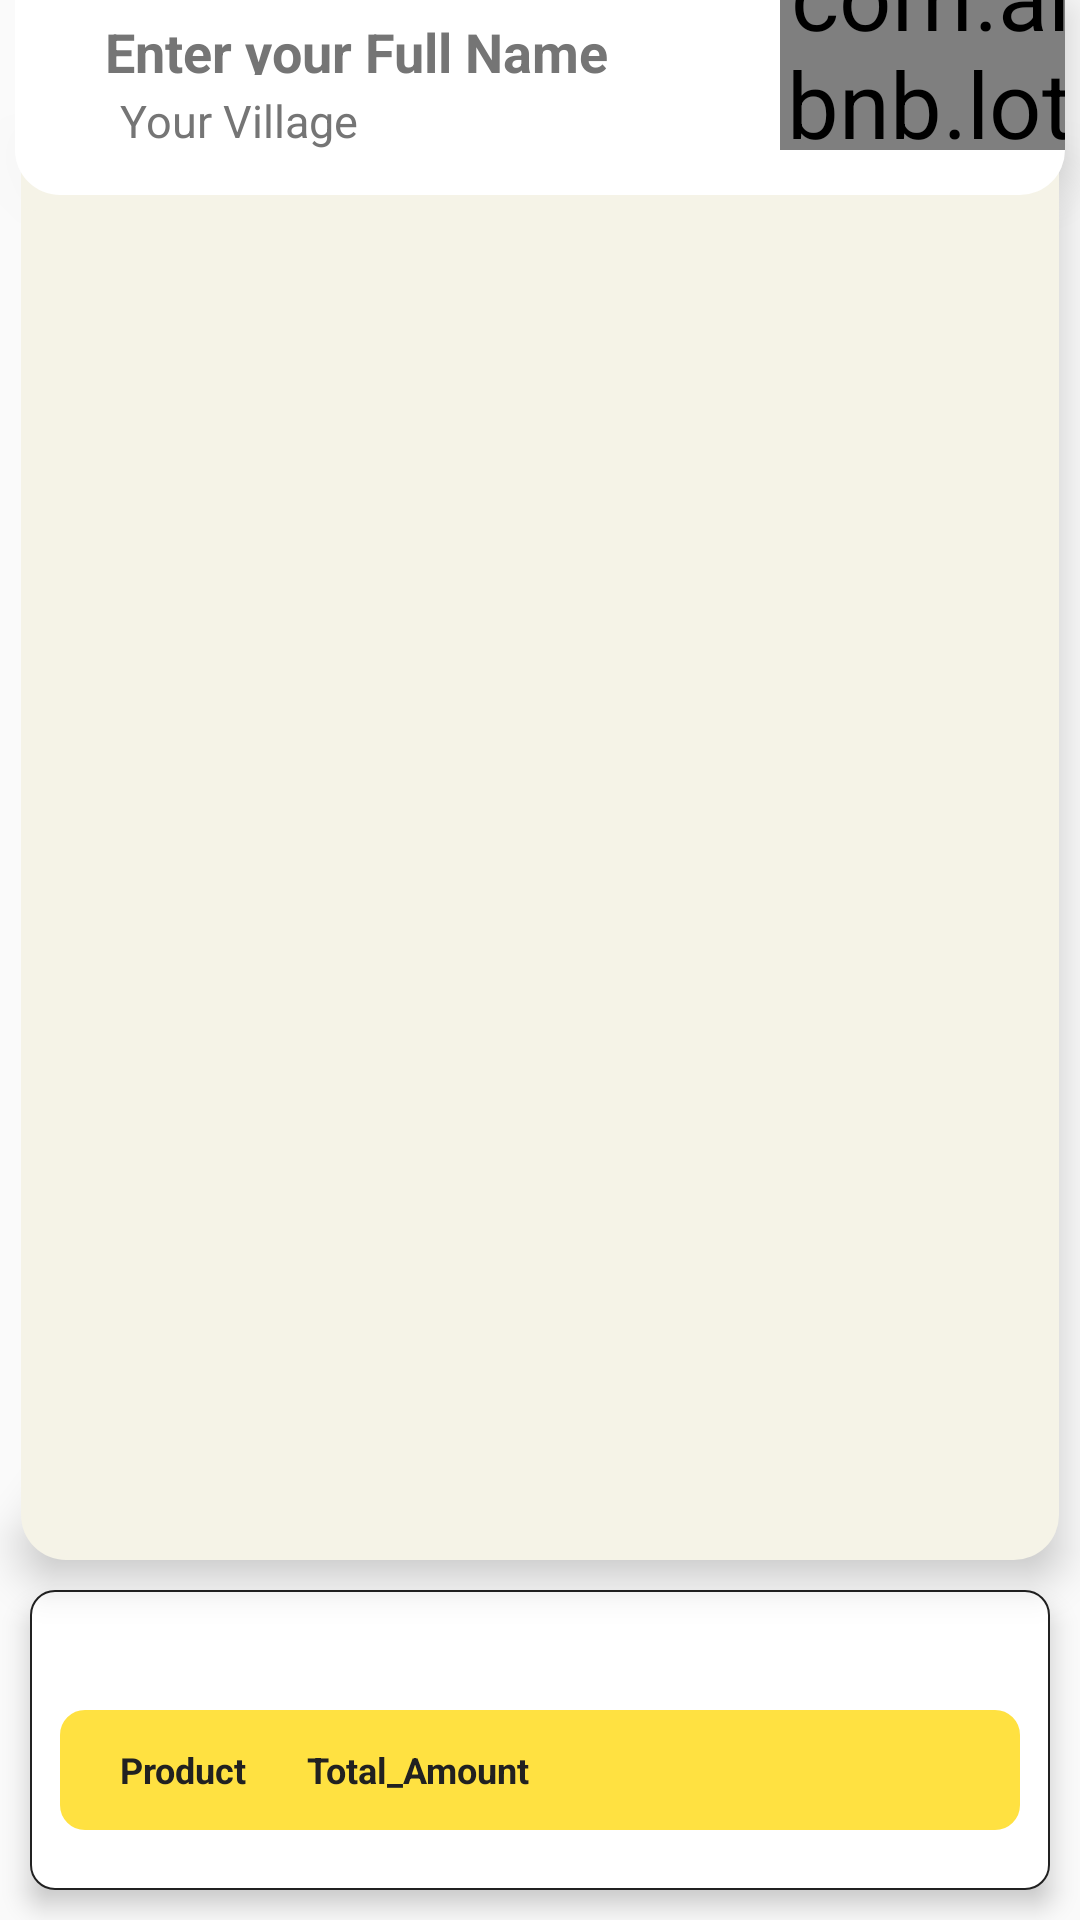

Produce the Android XML layout that renders to this screen, including the resource entries it uses.
<!-- AndroidManifest.xml: application theme Theme.OTPVerificationUsingFirebase -->
<!-- res/layout/checkout_layout.xml -->
<?xml version="1.0" encoding="utf-8"?>
<RelativeLayout xmlns:android="http://schemas.android.com/apk/res/android"
    xmlns:app="http://schemas.android.com/apk/res-auto"
    xmlns:tools="http://schemas.android.com/tools"
    android:id="@+id/Fatherch"
    android:layout_width="match_parent"
    android:layout_height="match_parent">

    <RelativeLayout
        android:id="@+id/relativeCh"
        android:layout_width="match_parent"
        android:layout_height="match_parent"
        android:layout_above="@+id/chCompleteCard"
        android:layout_below="@+id/checkout_cardView"
        android:layout_marginHorizontal="7dp"
        android:layout_marginTop="-15dp"
        android:background="@drawable/cream_bg_list"
        android:elevation="8dp">

        <ScrollView
            android:id="@+id/scrollView_checkout"
            android:layout_width="match_parent"
            android:layout_height="wrap_content"
            android:layout_marginTop="15dp"
            android:background="@drawable/cream_bg_list">

            <androidx.recyclerview.widget.RecyclerView
                android:id="@+id/rv_checkout_list"
                android:layout_width="match_parent"
                android:layout_height="wrap_content"
                android:layout_marginTop="5dp"
                android:background="@drawable/cream_bg_list_stroke"
                tools:listitem="@layout/checkout_list" />

        </ScrollView>

        <com.airbnb.lottie.LottieAnimationView
            android:id="@+id/emptyCart"
            android:layout_width="match_parent"
            android:layout_height="wrap_content"
            android:layout_margin="80dp"
            android:scaleType="fitCenter"
            android:visibility="gone"
            app:lottie_autoPlay="true"
            app:lottie_loop="true"
            app:lottie_rawRes="@raw/empty_cart" />

        <TextView
            android:id="@+id/tvEmptyCart"
            android:layout_width="match_parent"
            android:layout_height="wrap_content"
            android:layout_alignBottom="@id/emptyCart"
            android:gravity="center"
            android:text="Your cart is empty"
            android:textColor="@color/mustard_yellow"
            android:textSize="25sp"
            android:textStyle="bold"
            android:visibility="gone" />

        <com.airbnb.lottie.LottieAnimationView
            android:visibility="gone"
            android:id="@+id/lottieAnimationView"
            android:layout_width="match_parent"
            android:layout_height="180dp"
            android:layout_centerInParent="true"
            android:layout_marginHorizontal="20dp"
            android:background="@drawable/white_bg_round"
            android:paddingBottom="50dp"
            android:scaleType="fitCenter"
            app:lottie_rawRes="@raw/purchased_thanks" />

        <TextView
            android:visibility="gone"
            android:id="@+id/greet1"
            android:layout_width="wrap_content"
            android:layout_height="wrap_content"
            android:layout_above="@+id/greet2"
            android:layout_centerInParent="true"
            android:text="Order Placed"
            android:textColorHint="@color/colorTextSecondary" />

        <TextView
            android:visibility="gone"
            android:id="@+id/greet2"
            android:layout_width="wrap_content"
            android:layout_height="wrap_content"
            android:layout_alignBottom="@+id/lottieAnimationView"
            android:layout_centerInParent="true"
            android:text="Thanks to shop From Store India family"
            android:textColor="@color/colorTextPrimary"
            android:layout_marginBottom="10dp"/>


    </RelativeLayout>

    <RelativeLayout
        android:id="@+id/checkout_cardView"
        android:layout_width="match_parent"
        android:layout_height="wrap_content"
        android:layout_marginHorizontal="5dp"
        android:background="@drawable/checkout_card"
        android:elevation="8dp"
        android:paddingBottom="15dp">

        <com.airbnb.lottie.LottieAnimationView
            android:id="@+id/customer_care"
            android:layout_width="50dp"
            android:layout_height="50dp"
            android:layout_alignParentEnd="true"
            android:layout_centerVertical="true"
            android:layout_marginEnd="15dp"
            android:scaleX="2.2"
            android:scaleY="2.2"
            app:lottie_autoPlay="true"
            app:lottie_loop="true"
            app:lottie_rawRes="@raw/whtsapp_icon" />

        <Button
            android:id="@+id/EditBtn"
            android:layout_width="30dp"
            android:layout_height="30dp"
            android:layout_alignBottom="@+id/address"
            android:layout_marginStart="10dp"
            android:layout_marginBottom="10dp"
            android:layout_toEndOf="@+id/customerName"
            android:background="@drawable/edit" />

        <EditText
            android:id="@+id/cusNameEdit"
            style="@style/CustomerDetails"
            android:layout_alignParentTop="true"
            android:hint="@string/customer_name"
            android:textColorHint="@color/colorTextSecondary"
            android:textSize="18sp"
            android:visibility="gone"/>

        <EditText
            android:id="@+id/cusAddressEdit"
            style="@style/CustomerDetails"
            android:layout_below="@id/cusNameEdit"
            android:hint="@string/vill_xyz_tehsil_xyz"
            android:textColorHint="@color/colorTextSecondary"
            android:visibility="gone"/>

        <EditText
            android:id="@+id/cusAddEdit"
            style="@style/CustomerDetails"
            android:layout_below="@id/cusAddressEdit"
            android:hint="Tehsil"
            android:textColorHint="@color/colorTextSecondary"
            android:visibility="gone"/>

        <Button
            android:id="@+id/submit_cus_details"
            android:layout_width="30dp"
            android:layout_height="30dp"
            android:layout_below="@id/cusNameEdit"
            android:layout_toEndOf="@+id/cusNameEdit"
            android:layout_marginStart="10dp"
            android:background="@drawable/check"
            android:gravity="center"
            android:textColor="@color/colorWhite"
            android:visibility="gone"/>

        <TextView
            android:id="@+id/customerName"
            style="@style/CustomerDetails"
            android:layout_alignParentTop="true"
            android:hint="@string/customer_name"
            android:textSize="18sp"
            android:textStyle="bold" />

        <TextView
            android:id="@+id/address"
            style="@style/CustomerDetails"
            android:layout_below="@+id/customerName"
            android:layout_marginStart="35dp"
            android:hint="@string/vill_xyz_tehsil_xyz" />

    </RelativeLayout>

    <RelativeLayout
        android:id="@+id/chCompleteCard"
        android:layout_width="match_parent"
        android:layout_height="100dp"
        android:layout_alignParentBottom="true"
        android:layout_marginStart="10dp"
        android:layout_marginTop="10dp"
        android:layout_marginEnd="10dp"
        android:layout_marginBottom="10dp"
        android:background="@drawable/white_bg_round"
        android:elevation="5dp">

        <com.airbnb.lottie.LottieAnimationView
            android:id="@+id/confirm_purchase"
            android:layout_width="match_parent"
            android:layout_height="match_parent"
            android:layout_alignParentBottom="true"
            android:layout_marginTop="40dp"
            android:layout_marginEnd="60dp"
            android:layout_marginBottom="20dp"
            android:scaleType="fitXY"
            android:visibility="gone"
            app:lottie_rawRes="@raw/progress_bar" />

        <Button
            android:id="@+id/btnCancel"
            android:layout_width="40dp"
            android:layout_height="40dp"
            android:layout_alignParentEnd="true"
            android:layout_alignParentBottom="true"
            android:layout_marginEnd="15dp"
            android:layout_marginBottom="20dp"
            android:background="@drawable/btn_cancle"
            android:textColor="@color/colorWhite"
            android:textSize="12sp"
            android:visibility="gone" />

        <ImageView
            android:id="@+id/chImage"
            android:layout_width="match_parent"
            android:layout_height="match_parent"
            android:layout_alignParentBottom="true"
            android:layout_marginHorizontal="10dp"
            android:layout_marginTop="40dp"
            android:layout_marginBottom="20dp"
            android:background="@drawable/white_bg_round"
            android:backgroundTint="@color/mustard_yellow"
            android:scaleType="fitXY" />

        <TextView
            android:id="@+id/pro_count"
            android:layout_width="wrap_content"
            android:layout_height="40dp"
            android:layout_alignStart="@id/chImage"
            android:layout_alignBottom="@id/chImage"
            android:layout_marginStart="20dp"
            android:gravity="center"
            android:text="Product"
            android:textAlignment="center"
            android:textColor="@color/colorTextPrimary"
            android:textSize="12sp"
            android:textStyle="bold" />

        <TextView
            android:id="@+id/pro_total_price"
            android:layout_width="wrap_content"
            android:layout_height="40dp"
            android:layout_alignBottom="@id/chImage"
            android:layout_marginStart="20dp"
            android:layout_toEndOf="@id/pro_count"
            android:gravity="center"
            android:text="Total_Amount"
            android:textAlignment="center"
            android:textColor="@color/colorTextPrimary"
            android:textSize="12sp"
            android:textStyle="bold" />

    </RelativeLayout>


</RelativeLayout>
<!-- res/layout/checkout_list.xml (included above) -->
<?xml version="1.0" encoding="utf-8"?>
<RelativeLayout xmlns:android="http://schemas.android.com/apk/res/android"
    android:id="@+id/checkout_list"
    android:layout_gravity="center"
    android:gravity="center_vertical"
    android:layout_width="match_parent"
    android:layout_height="wrap_content"
    android:layout_marginBottom="1dp"
    android:layout_marginHorizontal="2dp"
    android:background="@color/colorWhite">

    <TextView
        android:id="@+id/item_name"
        android:layout_width="150dp"
        android:layout_height="wrap_content"
        android:layout_alignParentStart="true"
        android:layout_marginStart="5dp"
        android:layout_marginEnd="5dp"
        android:layout_toStartOf="@+id/item_rate"
        android:gravity="center"
        android:textColor="@color/colorTextPrimary"
        android:textSize="15sp" />

    <TextView
        android:id="@+id/item_rate"
        android:layout_width="60dp"
        android:layout_height="wrap_content"
        android:layout_marginHorizontal="5dp"
        android:layout_toStartOf="@+id/item_quantity"
        android:gravity="center"
        android:textColor="@color/colorTextPrimary" />

    <TextView
        android:id="@+id/item_quantity"
        android:layout_width="55dp"
        android:layout_height="wrap_content"
        android:layout_marginHorizontal="5dp"
        android:layout_toStartOf="@+id/item_total"
        android:textColor="@color/colorTextPrimary" />

    <TextView
        android:id="@+id/item_total"
        android:layout_width="45dp"
        android:layout_height="wrap_content"
        android:layout_marginStart="5dp"
        android:layout_marginEnd="5dp"
        android:layout_toStartOf="@+id/chDelete"
        android:textColor="@color/colorTextPrimary" />

    <Button
        android:id="@+id/chDelete"
        android:layout_width="40dp"
        android:layout_height="40dp"
        android:layout_alignParentEnd="true"
        android:layout_centerVertical="true"
        android:layout_marginEnd="5dp"
        android:background="@drawable/ch_delete" />


</RelativeLayout>
<!-- resources referenced by this layout -->
<resources>
  <color name="colorTextPrimary">#212121</color>
  <color name="colorTextSecondary">#757575</color>
  <color name="colorWhite">#FFFFFF</color>
  <color name="mustard_yellow">#ffe141</color>
  <!-- drawable btn_cancle (drawable) -->
  <vector android:height="24dp" android:tint="#C43C3C"
      android:viewportHeight="24" android:viewportWidth="24"
      android:width="24dp" xmlns:android="http://schemas.android.com/apk/res/android">
      <path android:fillColor="@android:color/white" android:pathData="M12,2C6.47,2 2,6.47 2,12s4.47,10 10,10 10,-4.47 10,-10S17.53,2 12,2zM16.3,16.3c-0.39,0.39 -1.02,0.39 -1.41,0L12,13.41 9.11,16.3c-0.39,0.39 -1.02,0.39 -1.41,0 -0.39,-0.39 -0.39,-1.02 0,-1.41L10.59,12 7.7,9.11c-0.39,-0.39 -0.39,-1.02 0,-1.41 0.39,-0.39 1.02,-0.39 1.41,0L12,10.59l2.89,-2.89c0.39,-0.39 1.02,-0.39 1.41,0 0.39,0.39 0.39,1.02 0,1.41L13.41,12l2.89,2.89c0.38,0.38 0.38,1.02 0,1.41z"/>
  </vector>
  <!-- drawable checkout_card (drawable) -->
  <?xml version="1.0" encoding="utf-8"?>
  <shape xmlns:android="http://schemas.android.com/apk/res/android"
      android:shape="rectangle"
      android:thickness="8dp">
  
      <solid android:color="@color/colorWhite"/>
      <corners
          android:bottomLeftRadius="15dp"
          android:bottomRightRadius="15dp"/>
  
  </shape>
  <!-- drawable cream_bg_list (drawable) -->
  <?xml version="1.0" encoding="utf-8"?>
  <shape xmlns:android="http://schemas.android.com/apk/res/android"
      android:shape="rectangle">
      <solid android:color="@color/colorCreamBackground"/>
      <corners android:bottomLeftRadius="15dp"
          android:bottomRightRadius="15dp"/>
  </shape>
  <!-- drawable cream_bg_list_stroke (drawable) -->
  <?xml version="1.0" encoding="utf-8"?>
  <shape xmlns:android="http://schemas.android.com/apk/res/android"
      android:shape="rectangle">
      <corners android:radius="15dp"/>
          <solid android:color="@color/colorTextSecondary"/>
      <stroke android:color="@color/colorCreamBackground"
          android:width="10dp"/>
  </shape>
  <!-- drawable white_bg_round (drawable) -->
  <?xml version="1.0" encoding="utf-8"?>
  <shape xmlns:android="http://schemas.android.com/apk/res/android"
      android:shape="rectangle">
      <solid android:color="#FFFFFF"/>
      <corners android:radius="8dp"/>
      <stroke android:width="0.5dp"
          android:color="@color/colorTextPrimary"/>
  </shape>
  <string name="customer_name">Enter your Full Name</string>
  <string name="vill_xyz_tehsil_xyz">Your Village</string>
  <style name="CustomerDetails">
          <item name="android:layout_width">wrap_content</item>
          <item name="android:layout_height">20dp</item>
          <item name="android:contentDescription">@string/category_image</item>
          <item name="android:layout_marginTop">5dp</item>
          <item name="android:layout_marginStart">30dp</item>
          <item name="android:textColorHint">@color/colorTextSecondary</item>
          <item name="android:textColor">@color/colorTextPrimary</item>
          <item name="android:textSize">15sp</item>
          <item name="android:background">@null</item>
  
      </style>
  <style name="Theme.OTPVerificationUsingFirebase" parent="Theme.AppCompat.Light.NoActionBar">
          
          <item name="colorPrimary">@color/green</item>
          <item name="colorPrimaryDark">@color/green</item>
          <item name="colorAccent">@color/green</item>
          <item name="buttonBarStyle">@color/green</item>
      </style>
  <color name="colorCreamBackground">#F5F3E7</color>
  <string name="category_image">category image</string>
  <color name="green">#0c831f</color>
</resources>
